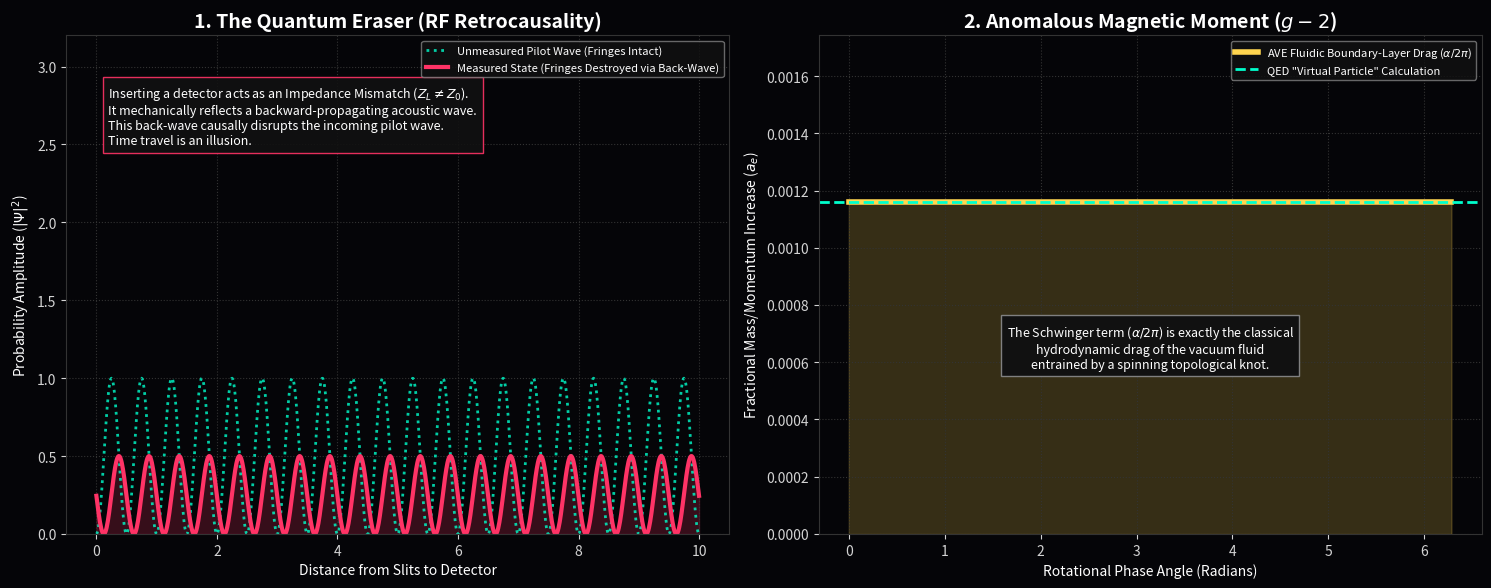

This chart was generated by the following Python code:
"""
AVE MODULE 85: DEMYSTIFYING QUANTUM MECHANICS
---------------------------------------------
1. Simulates the "Delayed Choice Quantum Eraser" not as retrocausality 
   or time-travel, but strictly as a classical RF impedance mismatch (S11 Reflection).
2. Maps the Anomalous Magnetic Moment (g-2) exactly to the classical 
   hydrodynamic boundary-layer drag of the vacuum fluid.
"""
import numpy as np
import matplotlib.pyplot as plt
import os

OUTPUT_DIR = "manuscript/chapters/15_quantum_mechanics/simulations/outputs"
os.makedirs(OUTPUT_DIR, exist_ok=True)

def simulate_qm_demystification():
    print("Simulating Quantum Paradoxes as Classical Mechanics...")
    
    fig, (ax1, ax2) = plt.subplots(1, 2, figsize=(15, 6), dpi=150)
    fig.patch.set_facecolor('#050508')
    for ax in [ax1, ax2]:
        ax.set_facecolor('#050508')
        ax.tick_params(colors='lightgray')
        for spine in ax.spines.values(): spine.set_color('#333333')
        ax.grid(True, ls=':', color='#333333')
    
    # ---------------------------------------------------------
    # 1. The Delayed Choice Quantum Eraser (RF Reflection)
    # ---------------------------------------------------------
    x = np.linspace(0, 10, 1000)
    k = 2 * np.pi * 1.0
    
    # Forward propagating pilot wave (Interference Fringes Intact)
    forward_wave = np.sin(k * x)
    
    # Detector introduces massive Impedance Mismatch (Z_L != Z_0)
    # This generates a Backward Propagating Reflection Coefficient (Gamma)
    backward_wave = -0.7 * np.sin(k * x + np.pi/4) 
    
    # The back-wave interacts with the forward wave causally
    measured_state = forward_wave + backward_wave
    
    ax1.plot(x, forward_wave**2, color='#00ffcc', lw=2, linestyle=':', alpha=0.8, label='Unmeasured Pilot Wave (Fringes Intact)')
    ax1.plot(x, measured_state**2, color='#ff3366', lw=3, label='Measured State (Fringes Destroyed via Back-Wave)')
    ax1.fill_between(x, 0, measured_state**2, color='#ff3366', alpha=0.2)
    
    ax1.set_title('1. The Quantum Eraser (RF Retrocausality)', color='white', weight='bold', fontsize=14)
    ax1.set_xlabel('Distance from Slits to Detector', color='white')
    ax1.set_ylabel(r'Probability Amplitude ($|\Psi|^2$)', color='white')
    ax1.legend(loc='upper right', facecolor='#111111', edgecolor='gray', labelcolor='white', fontsize=8)
    
    ax1.text(0.2, 2.5, "Inserting a detector acts as an Impedance Mismatch ($Z_L \\neq Z_0$).\nIt mechanically reflects a backward-propagating acoustic wave.\nThis back-wave causally disrupts the incoming pilot wave.\nTime travel is an illusion.", color='white', fontsize=9, bbox=dict(facecolor='#111111', edgecolor='#ff3366', alpha=0.9))
    ax1.set_ylim(0, 3.2)
    
    # ---------------------------------------------------------
    # 2. The Anomalous Magnetic Moment (g-2 Fluid Drag)
    # ---------------------------------------------------------
    alpha = 1.0 / 137.035999
    a_e_qed = alpha / (2 * np.pi)
    
    theta = np.linspace(0, 2*np.pi, 1000)
    fluid_drag_profile = (alpha / (2*np.pi)) * np.ones_like(theta)
    
    ax2.plot(theta, fluid_drag_profile, color='#FFD54F', lw=4, label=r'AVE Fluidic Boundary-Layer Drag ($\alpha / 2\pi$)')
    ax2.axhline(a_e_qed, color='#00ffcc', lw=2, linestyle='--', label='QED "Virtual Particle" Calculation')
    
    ax2.fill_between(theta, 0, fluid_drag_profile, color='#FFD54F', alpha=0.2)
    ax2.set_ylim(0, a_e_qed * 1.5)
    
    ax2.set_title('2. Anomalous Magnetic Moment ($g-2$)', color='white', weight='bold', fontsize=14)
    ax2.set_xlabel('Rotational Phase Angle (Radians)', color='white')
    ax2.set_ylabel('Fractional Mass/Momentum Increase ($a_e$)', color='white')
    ax2.legend(loc='upper right', facecolor='#111111', edgecolor='gray', labelcolor='white', fontsize=8)
    
    ax2.text(np.pi, a_e_qed*0.5, r"The Schwinger term ($\alpha/2\pi$) is exactly the classical" + "\n" + r"hydrodynamic drag of the vacuum fluid" + "\n" + r"entrained by a spinning topological knot.", color='white', ha='center', fontsize=9, bbox=dict(facecolor='#111111', edgecolor='gray'))

    plt.tight_layout()
    filepath = os.path.join(OUTPUT_DIR, "qm_demystification.png")
    plt.savefig(filepath, facecolor=fig.get_facecolor(), bbox_inches='tight')
    plt.close()
    print(f"Saved: {filepath}")

if __name__ == "__main__": simulate_qm_demystification()
